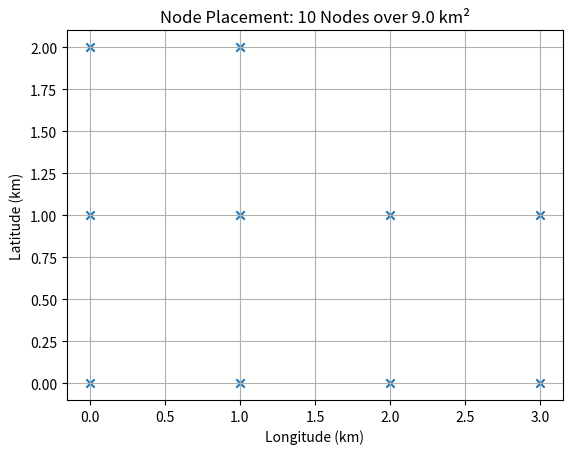

Generate this figure with matplotlib:
import math
import matplotlib.pyplot as plt
import argparse

def parse_args():
    p = argparse.ArgumentParser(
        description="Plot a grid of mesh-network nodes."
    )
    p.add_argument(
        "--count", "-n",
        type=int,
        default=10,
        help="Number of nodes to place (default: 10)"
    )
    p.add_argument(
        "--area", "-a",
        type=float,
        default=9.0,
        help="Total area in km² (default: 9.0)"
    )
    return p.parse_args()

def main():
    args = parse_args()
    count = args.count
    area_km2 = args.area

    # Compute grid dimensions
    rows = math.ceil(math.sqrt(count))
    cols = rows
    side = math.sqrt(area_km2)
    spacing = side / (rows - 1)

    # Generate node coordinates
    coords = []
    idx = 0
    for r in range(rows):
        for c in range(cols):
            if idx >= count:
                break
            lat = r * spacing     # y-coordinate
            lng = c * spacing     # x-coordinate
            coords.append((lat, lng))
            idx += 1
        if idx >= count:
            break

    # Separate coordinates for plotting
    latitudes = [c[0] for c in coords]
    longitudes = [c[1] for c in coords]

    # Plot
    plt.figure()
    plt.scatter(longitudes, latitudes, marker='x')
    plt.xlabel('Longitude (km)')
    plt.ylabel('Latitude (km)')
    plt.title(f'Node Placement: {count} Nodes over {area_km2} km²')
    plt.grid(True)
    plt.show()

if __name__ == "__main__":
    main()
